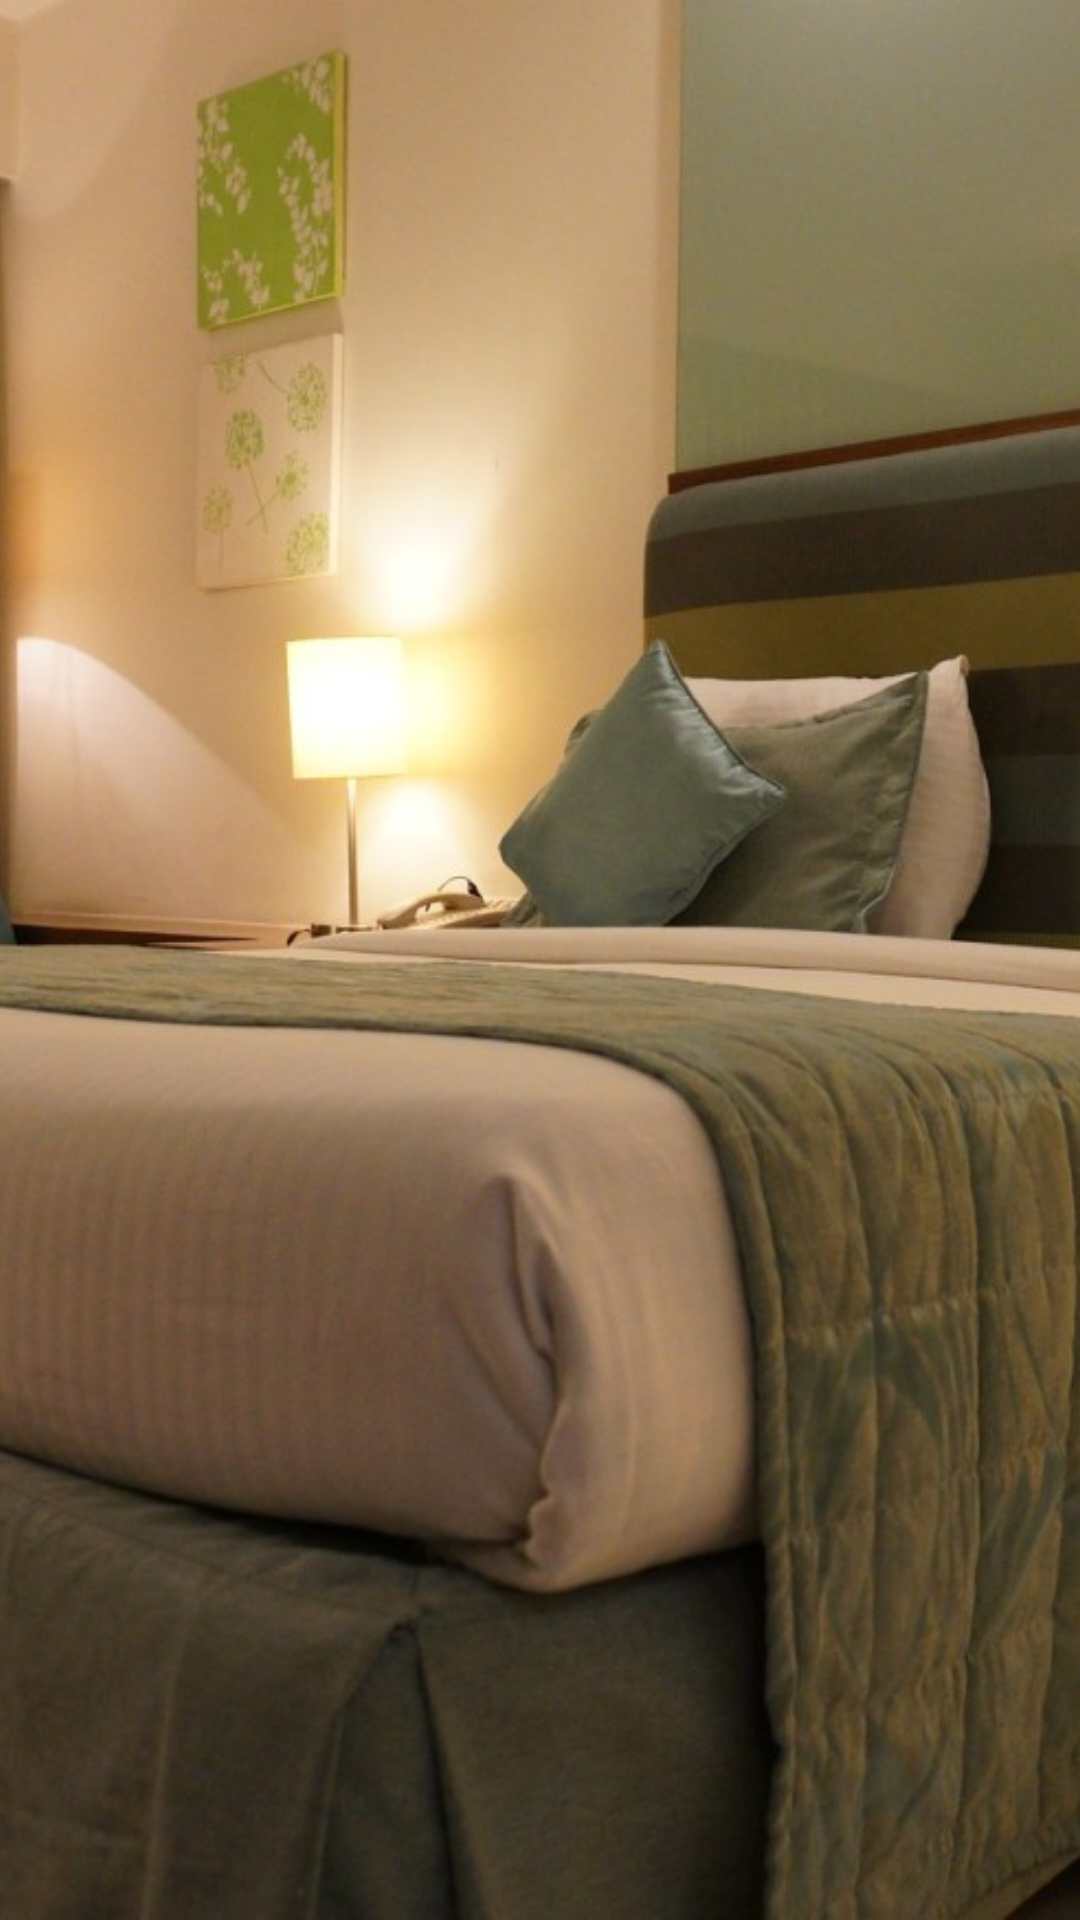

Android layout source for this screen:
<!-- AndroidManifest.xml: application theme AppTheme -->
<!-- res/layout/custom_layout.xml -->
<?xml version="1.0" encoding="utf-8"?>
<LinearLayout
    xmlns:android="http://schemas.android.com/apk/res/android"
    xmlns:app="http://schemas.android.com/apk/res-auto"
    android:orientation="vertical"
    android:layout_width="match_parent"
    android:layout_height="200dp">

    <androidx.cardview.widget.CardView
        android:layout_width="match_parent"
        android:layout_height="match_parent"
        app:cardCornerRadius="@dimen/padding20"
        >
        <RelativeLayout
            android:background="#ECEFF1"
            android:id="@+id/rr_super_item"
            android:layout_width="match_parent"
            android:layout_height="match_parent">

            <ImageView
                android:src="@drawable/room_one"
                android:id="@+id/image"
                android:layout_width="match_parent"
                android:layout_height="match_parent"
                android:fitsSystemWindows="true"
                android:scaleType="centerCrop"
                />


        </RelativeLayout>

    </androidx.cardview.widget.CardView>

</LinearLayout>
<!-- resources referenced by this layout -->
<resources>
  <!-- drawable room_one: jpg bitmap (drawable, 203093 bytes) -->
  <style name="AppTheme" parent="Theme.AppCompat.Light.DarkActionBar">
          
          <item name="colorPrimary">@color/colorPrimary</item>
          <item name="colorPrimaryDark">@color/colorPrimaryDark</item>
          <item name="colorAccent">@color/colorAccent</item>
      </style>
  <!-- not gathered from this repository: default colours our renderer supplied (Android Studio template values) -->
  <color name="colorPrimary">#FF6200EE</color>
  <color name="colorPrimaryDark">#FF3700B3</color>
  <color name="colorAccent">#FF03DAC5</color>
</resources>
